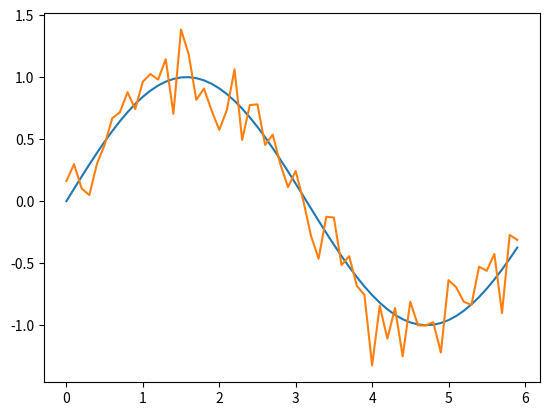
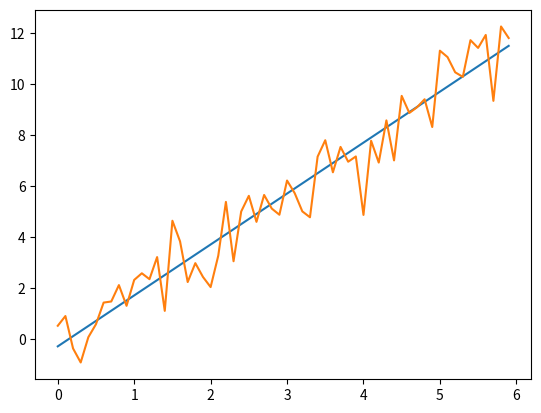
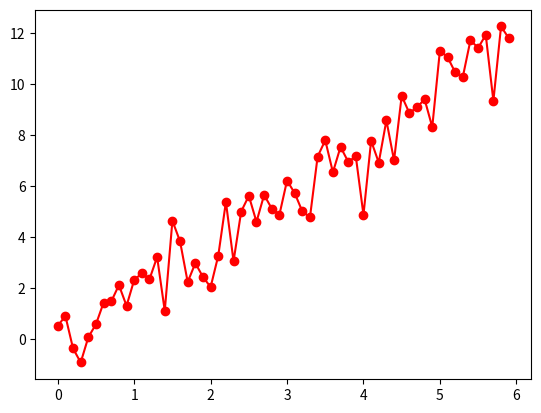

Write Python code to recreate these figures, in order.
# -*- coding: utf-8 -*-
# [redacted]
import numpy as np
import matplotlib.pyplot as plt

# 데이터 준비
x = np.arange(0, 6, 0.1) # 0에서 6까지 0.1 간격으로 생성
print('x = ', x)
y = np.sin(x)
signal_length = y.shape[0]


noise = np.random.normal(0, 1, signal_length)
y2 = y + 0.2* noise

y3 = 2* x -0.3
y4 = y3 + noise


for i in range(signal_length):
    print("%f\t%f\t%f"% (x[i], y3[i], y4[i]))


# 그래프 그리기
plt.figure(1)
plt.plot(x, y)
plt.plot(x, y2)

# 새 figure 추가
plt.figure(2)
plt.plot(x, y3)
plt.plot(x, y4)

# 새 figure 추가
plt.figure(3)
plt.plot(x, y4,'ro-')
plt.show()


